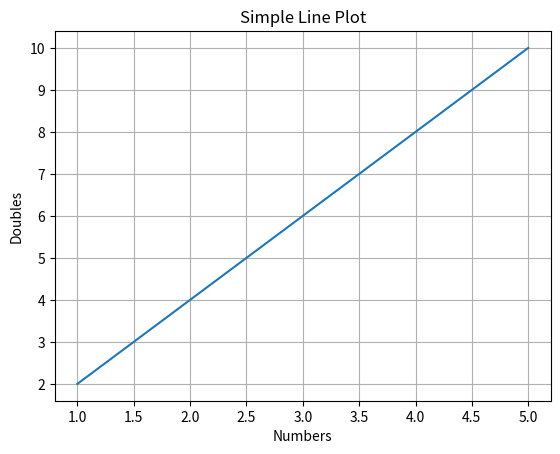

Write Python code to recreate this figure.
import matplotlib.pyplot as plt

print("S125 Muskan Yadav")

x = [1, 2, 3, 4, 5]
y = [2, 4, 6, 8, 10]

plt.plot(x, y)

plt.title("Simple Line Plot")
plt.xlabel("Numbers")
plt.ylabel("Doubles")

plt.grid(True)
plt.show()
